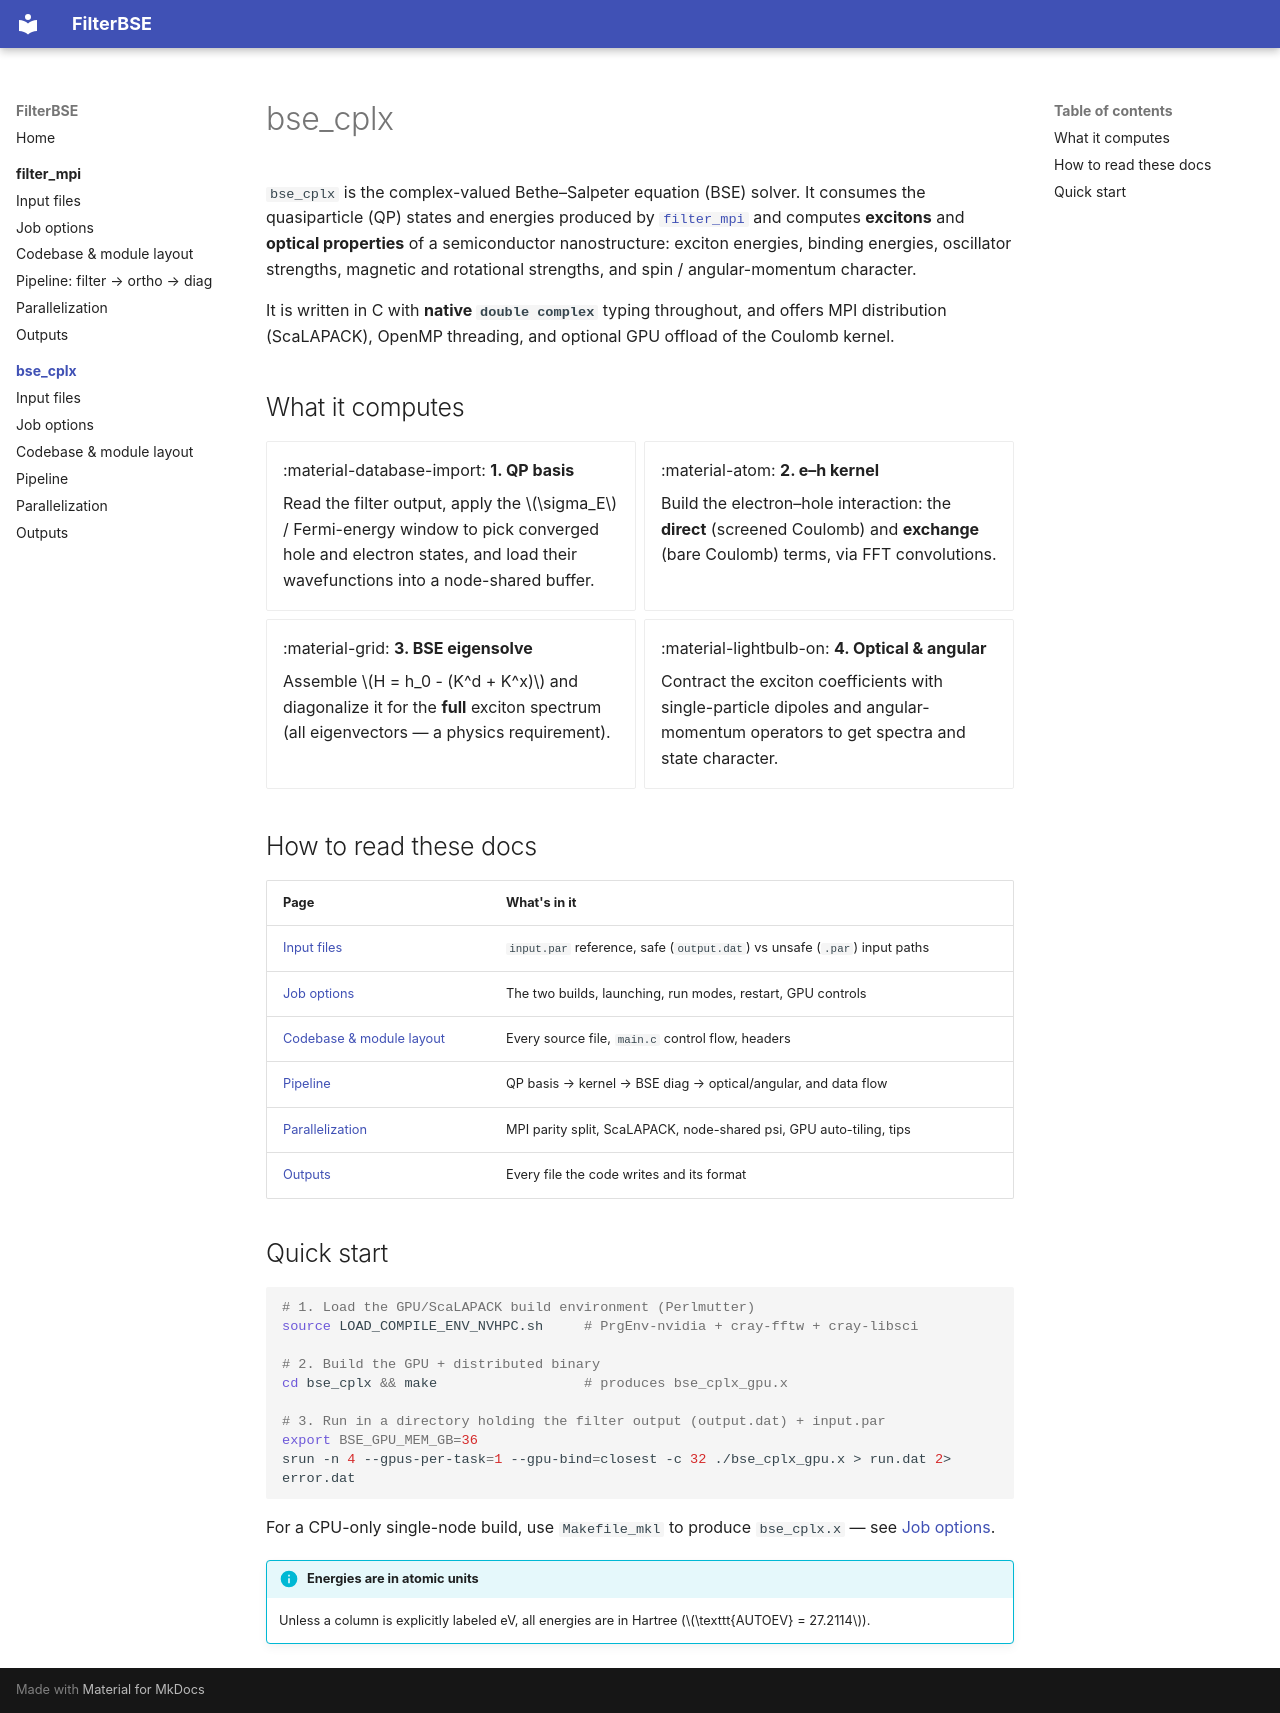

repository: dchabeda/FilterBSE · page: bse_cplx/index.html · generator: mkdocs

# bse_cplx

`bse_cplx` is the complex-valued Bethe–Salpeter equation (BSE) solver. It consumes
the quasiparticle (QP) states and energies produced by
[`filter_mpi`](../filter_mpi/index.md) and computes **excitons** and **optical
properties** of a semiconductor nanostructure: exciton energies, binding
energies, oscillator strengths, magnetic and rotational strengths, and spin /
angular-momentum character.

It is written in C with **native `double complex`** typing throughout, and offers
MPI distribution (ScaLAPACK), OpenMP threading, and optional GPU offload of the
Coulomb kernel.

## What it computes

<div class="grid cards" markdown>

- :material-database-import: **1. QP basis**

    Read the filter output, apply the \(\sigma_E\) / Fermi-energy window to pick
    converged hole and electron states, and load their wavefunctions into a
    node-shared buffer.

- :material-atom: **2. e–h kernel**

    Build the electron–hole interaction: the **direct** (screened Coulomb) and
    **exchange** (bare Coulomb) terms, via FFT convolutions.

- :material-grid: **3. BSE eigensolve**

    Assemble \(H = h_0 - (K^d + K^x)\) and diagonalize it for the **full**
    exciton spectrum (all eigenvectors — a physics requirement).

- :material-lightbulb-on: **4. Optical & angular**

    Contract the exciton coefficients with single-particle dipoles and
    angular-momentum operators to get spectra and state character.

</div>

## How to read these docs

| Page | What's in it |
|---|---|
| [Input files](input-files.md) | `input.par` reference, safe (`output.dat`) vs unsafe (`.par`) input paths |
| [Job options](job-options.md) | The two builds, launching, run modes, restart, GPU controls |
| [Codebase & module layout](codebase.md) | Every source file, `main.c` control flow, headers |
| [Pipeline](pipeline.md) | QP basis → kernel → BSE diag → optical/angular, and data flow |
| [Parallelization](parallelization.md) | MPI parity split, ScaLAPACK, node-shared psi, GPU auto-tiling, tips |
| [Outputs](outputs.md) | Every file the code writes and its format |

## Quick start

```sh
# 1. Load the GPU/ScaLAPACK build environment (Perlmutter)
source LOAD_COMPILE_ENV_NVHPC.sh     # PrgEnv-nvidia + cray-fftw + cray-libsci

# 2. Build the GPU + distributed binary
cd bse_cplx && make                  # produces bse_cplx_gpu.x

# 3. Run in a directory holding the filter output (output.dat) + input.par
export BSE_GPU_MEM_GB=36
srun -n 4 --gpus-per-task=1 --gpu-bind=closest -c 32 ./bse_cplx_gpu.x > run.dat 2> error.dat
```

For a CPU-only single-node build, use `Makefile_mkl` to produce `bse_cplx.x` — see
[Job options](job-options.md#building).

!!! info "Energies are in atomic units"
    Unless a column is explicitly labeled eV, all energies are in Hartree
    (\(\texttt{AUTOEV} = 27.2114\)).
